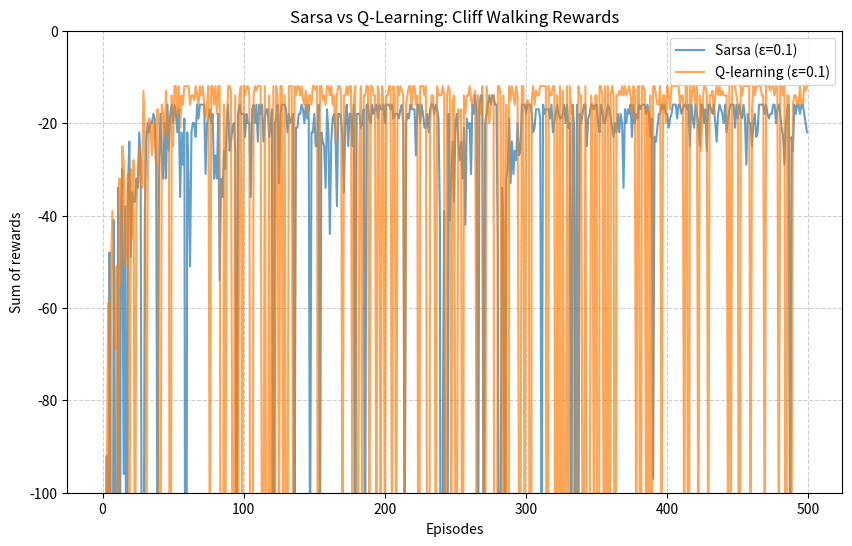

Source code (Python):
import numpy as np
import matplotlib.pyplot as plt

# --- Environment Constants ---
WIDTH = 12
HEIGHT = 4
START = (3, 0)
GOAL = (3, 11)
CLIFF = [(3, i) for i in range(1, 11)]

# Actions: 0=Up, 1=Down, 2=Left, 3=Right
ACTIONS = [(-1, 0), (1, 0), (0, -1), (0, 1)]

def step(state, action_idx):
    """Moves the agent and returns (next_state, reward)"""
    res_r = state[0] + ACTIONS[action_idx][0]
    res_c = state[1] + ACTIONS[action_idx][1]
    
    # Keep agent within grid boundaries
    res_r = max(0, min(HEIGHT - 1, res_r))
    res_c = max(0, min(WIDTH - 1, res_c))
    
    new_state = (res_r, res_c)
    
    if new_state in CLIFF:
        return START, -100
    if new_state == GOAL:
        return new_state, 0
    return new_state, -1

def epsilon_greedy(state, q_table, epsilon):
    """Returns an action index using epsilon-greedy logic"""
    if np.random.rand() < epsilon:
        return np.random.choice(len(ACTIONS))
    return np.argmax(q_table[state])

def run_experiment(method='sarsa', episodes=500, alpha=0.5, epsilon=0.1, gamma=1.0, decay=False):
    """Runs the training loop for a specific RL method"""
    q_table = np.zeros((HEIGHT, WIDTH, len(ACTIONS)))
    rewards_cache = []
    curr_epsilon = epsilon

    for ep in range(episodes):
        state = START
        total_reward = 0
        
        # Initial action selection
        action = epsilon_greedy(state, q_table, curr_epsilon)
        
        while state != GOAL:
            next_state, reward = step(state, action)
            total_reward += reward
            
            if method == 'sarsa':
                # On-policy: choose next action BEFORE updating
                next_action = epsilon_greedy(next_state, q_table, curr_epsilon)
                td_target = reward + gamma * q_table[next_state][next_action]
                q_table[state][action] += alpha * (td_target - q_table[state][action])
                state, action = next_state, next_action
                
            else: # q_learning
                # Off-policy: use MAX of next state regardless of actual next action
                best_next_val = np.max(q_table[next_state])
                td_target = reward + gamma * best_next_val
                q_table[state][action] += alpha * (td_target - q_table[state][action])
                state = next_state
                action = epsilon_greedy(state, q_table, curr_epsilon)
        
        rewards_cache.append(total_reward)
        
        if decay:
            curr_epsilon = max(0.001, curr_epsilon * 0.99)
            
    return rewards_cache, q_table

def print_policy(q_table, label):
    """Prints a visual grid of the learned policy"""
    symbols = ['↑', '↓', '←', '→']
    print(f"\n--- Learned Policy: {label} ---")
    for r in range(HEIGHT):
        row = []
        for c in range(WIDTH):
            if (r, c) == GOAL: row.append(" G ")
            elif (r, c) in CLIFF: row.append(" C ")
            else:
                best_action = np.argmax(q_table[r, c])
                row.append(f" {symbols[best_action]} ")
        print("".join(row))

# --- Run Standard Comparison (Fixed Epsilon) ---
sarsa_rewards, sarsa_q = run_experiment(method='sarsa')
ql_rewards, ql_q = run_experiment(method='q_learning')

# --- Run Epsilon Decay Comparison ---
sarsa_decay_rewards, sarsa_decay_q = run_experiment(method='sarsa', decay=True)
ql_decay_rewards, ql_decay_q = run_experiment(method='q_learning', decay=True)

# --- Visualization ---
plt.figure(figsize=(10, 6))
plt.plot(sarsa_rewards, label='Sarsa (ε=0.1)', alpha=0.7)
plt.plot(ql_rewards, label='Q-learning (ε=0.1)', alpha=0.7)
plt.title('Sarsa vs Q-Learning: Cliff Walking Rewards')
plt.xlabel('Episodes')
plt.ylabel('Sum of rewards')
plt.ylim(-100, 0)
plt.legend()
plt.grid(True, linestyle='--', alpha=0.6)
plt.show()

# Show the learned paths
print_policy(sarsa_q, "Sarsa (Fixed Epsilon)")
print_policy(ql_q, "Q-Learning (Fixed Epsilon)")
print_policy(sarsa_decay_q, "Sarsa (Epsilon Decay)")